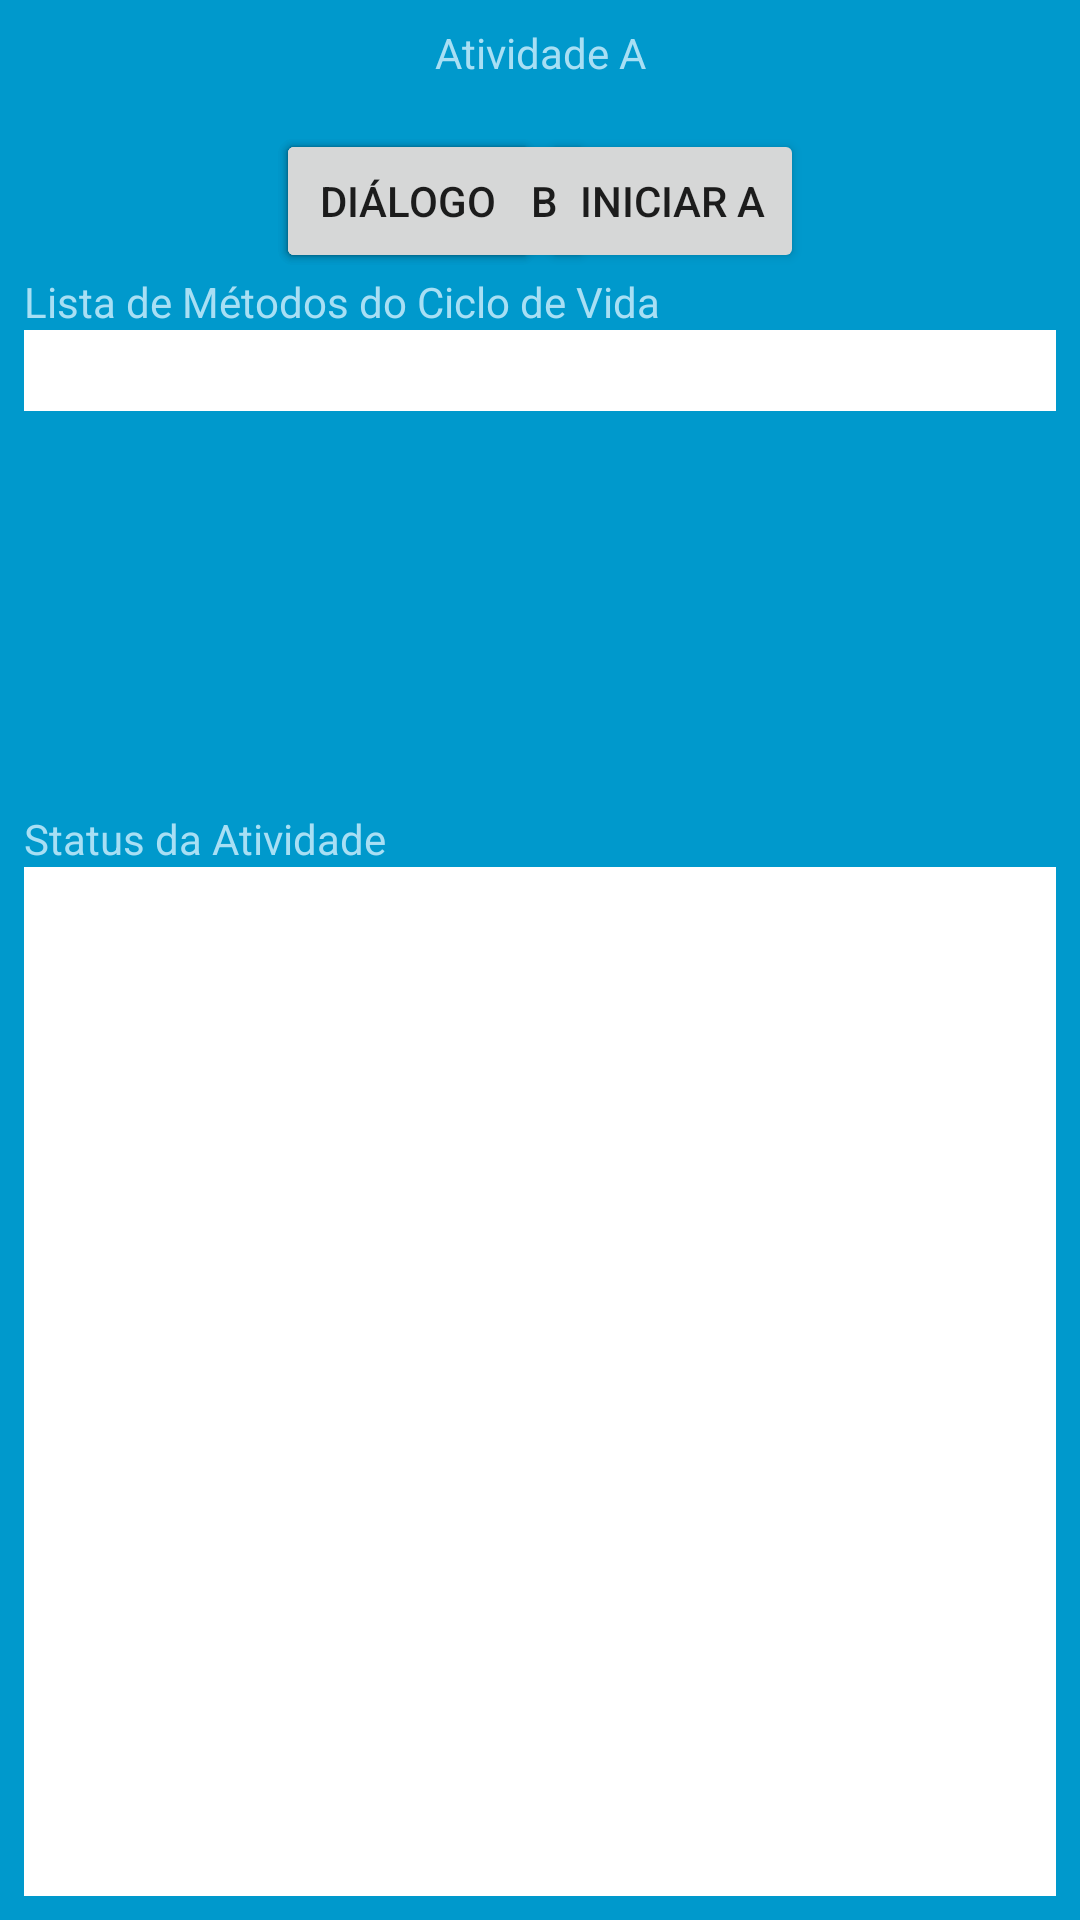

Reconstruct the res/layout file that produces this screen, plus the resources it refers to.
<!-- AndroidManifest.xml: application theme AppTheme -->
<!-- res/layout/activity_b.xml -->
<?xml version="1.0" encoding="utf-8"?>
<LinearLayout xmlns:android="http://schemas.android.com/apk/res/android"
    xmlns:tools="http://schemas.android.com/tools"
    android:id="@+id/activity_a"
    android:layout_width="match_parent"
    android:layout_height="match_parent"
    android:padding="8dp"
    android:background="@color/dark_blue"
    android:orientation="vertical"
    tools:context="activity_b">

    <TextView
        android:layout_width="match_parent"
        android:layout_height="wrap_content"
        android:text="@string/activity_a_label"
        android:gravity="center_horizontal"
        android:textSize="@dimen/font_large"
        android:textColor="@color/light_blue"
        android:paddingBottom="16dp"/>
    <RelativeLayout
        android:layout_width="wrap_content"
        android:layout_height="wrap_content"
        android:orientation="vertical"
        android:layout_gravity="center_horizontal">

        <Button
            android:id="@+id/btn_start_a"
            android:layout_width="wrap_content"
            android:layout_height="wrap_content"
            android:text="@string/btn_start_a_label"
            android:layout_toRightOf="@id/btn_start_c"
            android:onClick="startActivityA"/>

        <Button
            android:id="@+id/btn_start_c"
            android:layout_width="wrap_content"
            android:layout_height="wrap_content"
            android:text="@string/btn_start_c_label"
            android:layout_toRightOf="@id/btn_start_b"
            android:onClick="startActivityC"/>

        <Button
            android:id="@+id/btn_finish_b"
            android:layout_width="wrap_content"
            android:layout_height="wrap_content"
            android:text="@string/btn_finish_b_label"
            android:onClick="finishActivityB"/>





        <Button
            android:id="@+id/btn_start_dialog"
            android:layout_width="wrap_content"
            android:layout_height="wrap_content"
            android:text="@string/btn_start_dialog_label"
            android:layout_toRightOf="@id/btn_finish_a"
            android:onClick="startDialog"/>
    </RelativeLayout>
    <TextView
        android:layout_width="match_parent"
        android:layout_height="wrap_content"
        android:textSize="@dimen/font_medium"
        android:text="@string/lifecycle_method_list"
        android:textColor="@color/light_blue" />
    <ScrollView
        android:layout_width="match_parent"
        android:layout_height="160dp">
        <TextView
            android:id="@+id/status_view_b"
            android:layout_width="match_parent"
            android:layout_height="match_parent"
            android:background="@color/white"
            android:textColor="@color/black"
            android:padding="4dp"
            android:typeface="monospace"/>
    </ScrollView>

    <TextView
        android:layout_width="match_parent"
        android:layout_height="wrap_content"
        android:textSize="@dimen/font_medium"
        android:text="@string/activity_status"
        android:textColor="@color/light_blue" />
    <TextView
        android:id="@+id/status_view_all_b"
        android:layout_width="match_parent"
        android:layout_height="match_parent"
        android:background="@color/white"
        android:textColor="@color/black"
        android:padding="4dp"
        android:typeface="monospace"/>
</LinearLayout>
<!-- resources referenced by this layout -->
<resources>
  <color name="black">#000000</color>
  <color name="dark_blue">#0099CC</color>
  <color name="light_blue">#A8DFF4</color>
  <color name="white">#FFFFFF</color>
  <string name="activity_a_label">Atividade A</string>
  <string name="activity_status">Status da Atividade</string>
  <string name="btn_finish_b_label">Terminar B</string>
  <string name="btn_start_a_label">Iniciar A</string>
  <string name="btn_start_c_label">Iniciar C</string>
  <string name="btn_start_dialog_label">Diálogo</string>
  <string name="lifecycle_method_list">Lista de Métodos do Ciclo de Vida</string>
  <style name="AppTheme" parent="android:Theme.Material.Light.DarkActionBar" tools:ignore="NewApi">
          
      </style>
</resources>
